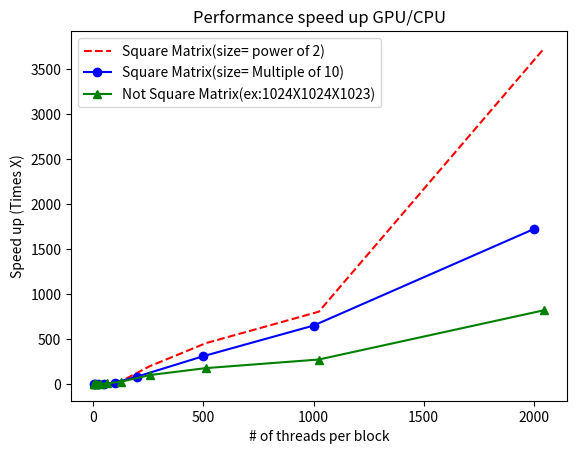
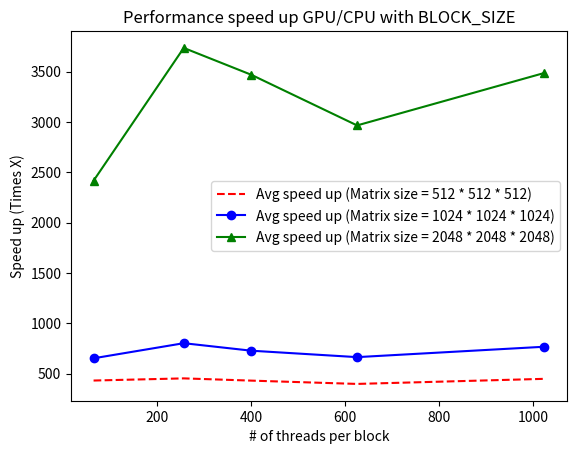

Reproduce these figures in Python, in order.
import matplotlib.pyplot as plt
plt.figure(1)
plt.plot([2,4,8,16,32,64,128,256,512,1024,2048],[0.009132, 0.008610, 0.025843, 0.080485, 0.674794, 4.135585,
          30.981771,195.956573,453.597015,803.031799,3735.943359], 'r--', label='Square Matrix(size= power of 2)')
plt.plot([2,10,20,50,100,200,500,1000,2000],[0.008242, 0.037389, 0.178067, 2.020147, 14.415960, 81.643959,
          308.601868,648.789185,1722.324463], 'bo-', label='Square Matrix(size= Multiple of 10)')
plt.plot([2,4,8,16,32,64,128,256,512,1024,2048],[0.007870, 0.009060, 0.015865, 0.074616, 0.534399, 6.033558,
                                                 25.053070,98.223709,175.865173,271.456482,820.252136], 'g^-', label='Not Square Matrix(ex:1024X1024X1023)')
plt.ylabel('Speed up (Times X)')
plt.xlabel('# of threads per block')
plt.legend()
plt.title('Performance speed up GPU/CPU')

plt.figure(2)
plt.plot([64,256,400,625,1024],[432.175140,453.597015,431.289551,398.528778,449.086975], 'r--', label='Avg speed up (Matrix size = 512 * 512 * 512)')
plt.plot([64,256,400,625,1024],[653.1095101,803.031799,728.4826635,664.6416,768.0069], 'bo-', label='Avg speed up (Matrix size = 1024 * 1024 * 1024)')
plt.plot([64,256,400,625,1024],[2417.259766,3735.943359,3468.828857,2966.204102,3487.605957], 'g^-', label='Avg speed up (Matrix size = 2048 * 2048 * 2048)')
plt.ylabel('Speed up (Times X)')
plt.xlabel('# of threads per block')
plt.legend()
plt.title('Performance speed up GPU/CPU with BLOCK_SIZE')
plt.show()
